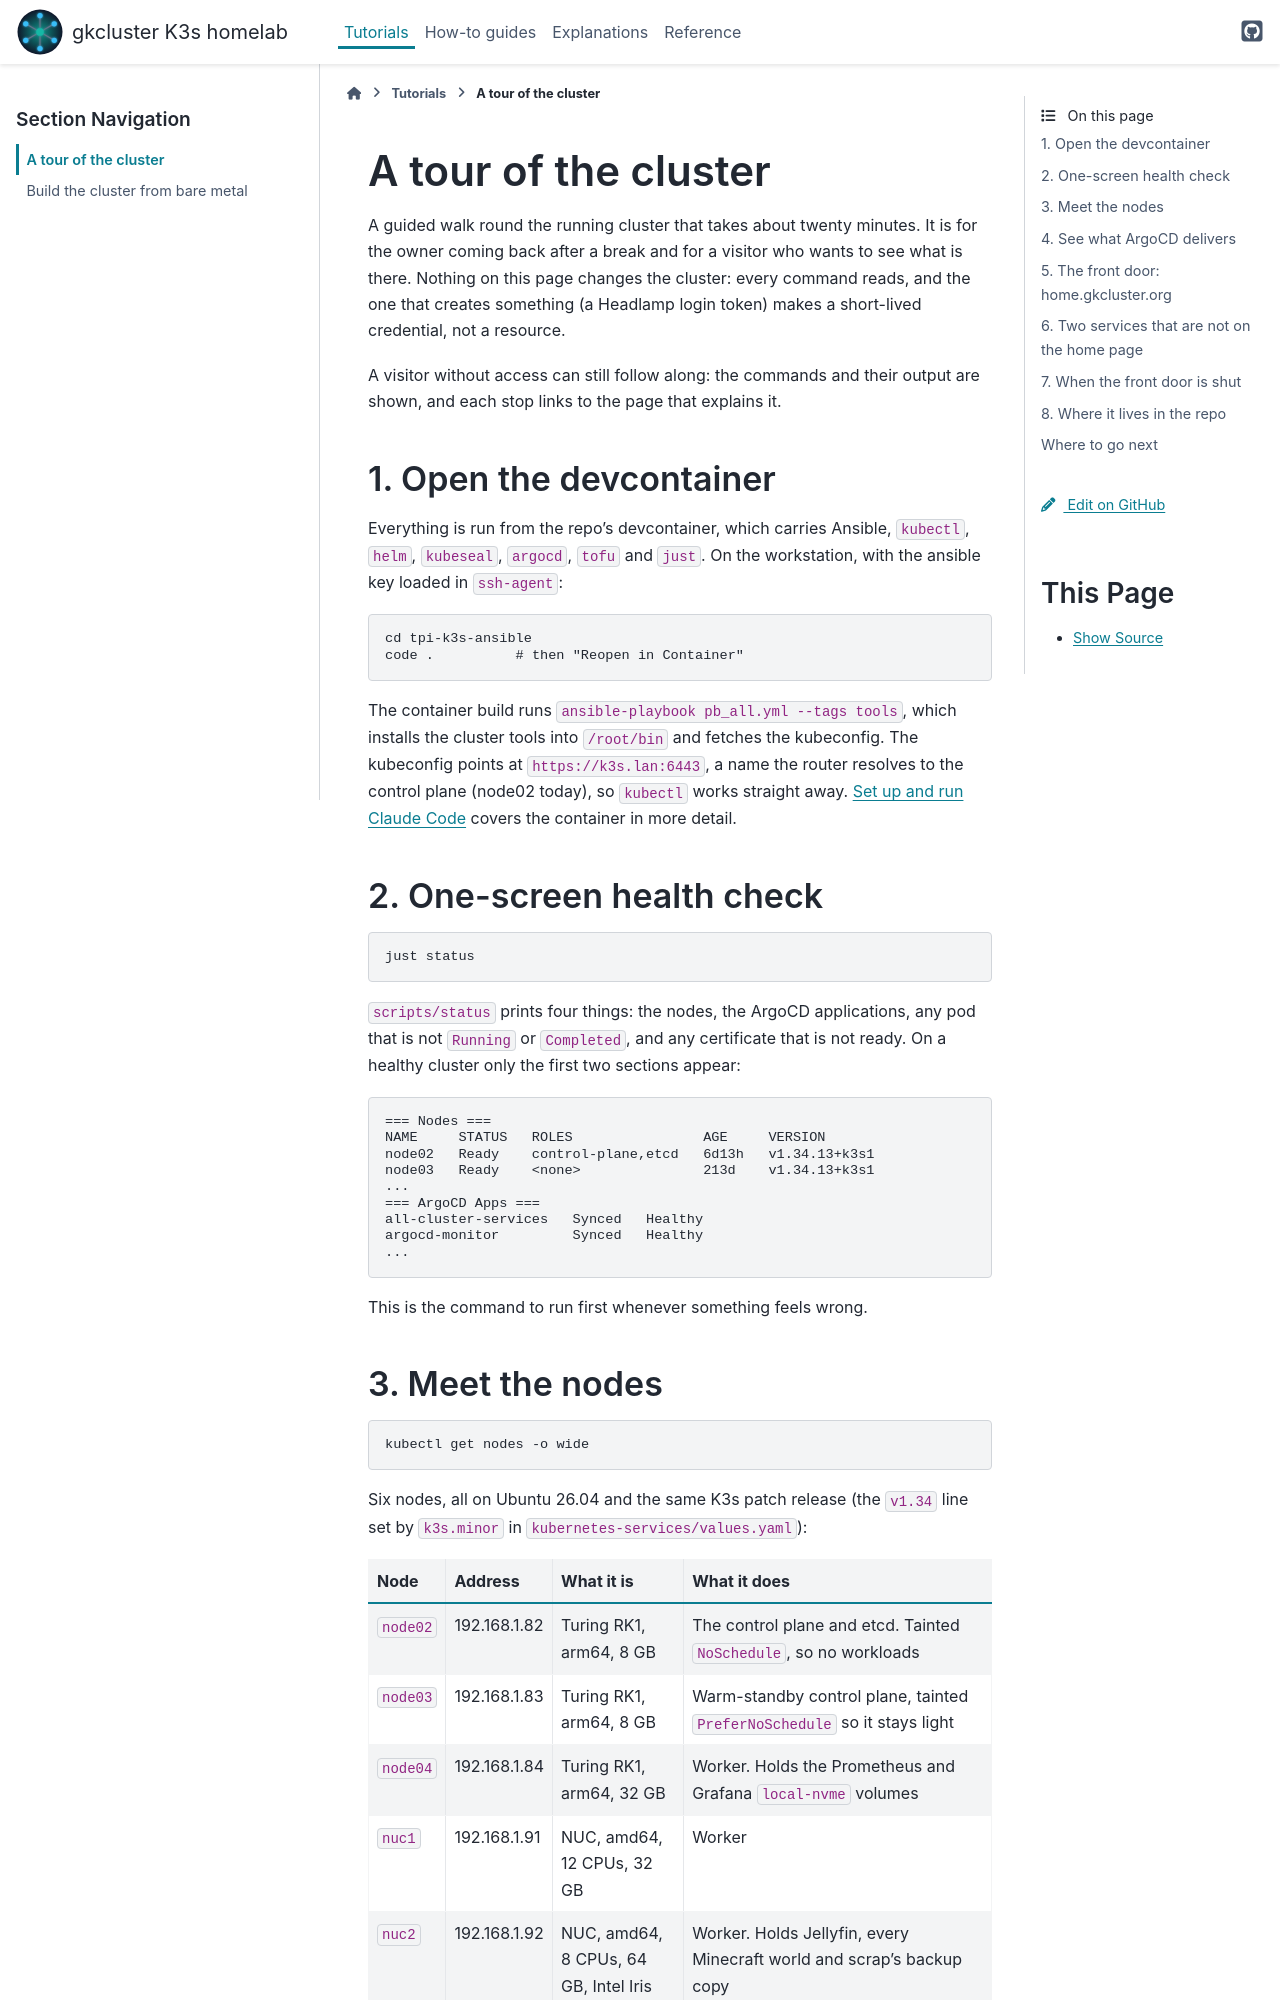

repository: gilesknap/tpi-k3s-ansible · page: tutorials/tour.html · generator: sphinx

# A tour of the cluster

A guided walk round the running cluster that takes about twenty minutes. It
is for the owner coming back after a break and for a visitor who wants to
see what is there. Nothing on this page changes the cluster: every command
reads, and the one that creates something (a Headlamp login token) makes a
short-lived credential, not a resource.

A visitor without access can still follow along: the commands and their
output are shown, and each stop links to the page that explains it.

## 1. Open the devcontainer

Everything is run from the repo's devcontainer, which carries Ansible,
`kubectl`, `helm`, `kubeseal`, `argocd`, `tofu` and `just`. On the
workstation, with the ansible key loaded in `ssh-agent`:

```bash
cd tpi-k3s-ansible
code .          # then "Reopen in Container"
```

The container build runs `ansible-playbook pb_all.yml --tags tools`, which
installs the cluster tools into `/root/bin` and fetches the kubeconfig. The
kubeconfig points at `https://k3s.lan:6443`, a name the router resolves to
the control plane (node02 today), so `kubectl` works straight away.
{doc}`/how-to/claude-code` covers the container in more detail.

## 2. One-screen health check

```bash
just status
```

`scripts/status` prints four things: the nodes, the ArgoCD applications,
any pod that is not `Running` or `Completed`, and any certificate that is
not ready. On a healthy cluster only the first two sections appear:

```text
=== Nodes ===
NAME     STATUS   ROLES                AGE     VERSION
node02   Ready    control-plane,etcd   6d13h   v1.34.13+k3s1
node03   Ready    <none>               213d    v1.34.13+k3s1
...
=== ArgoCD Apps ===
all-cluster-services   Synced   Healthy
argocd-monitor         Synced   Healthy
...
```

This is the command to run first whenever something feels wrong.
